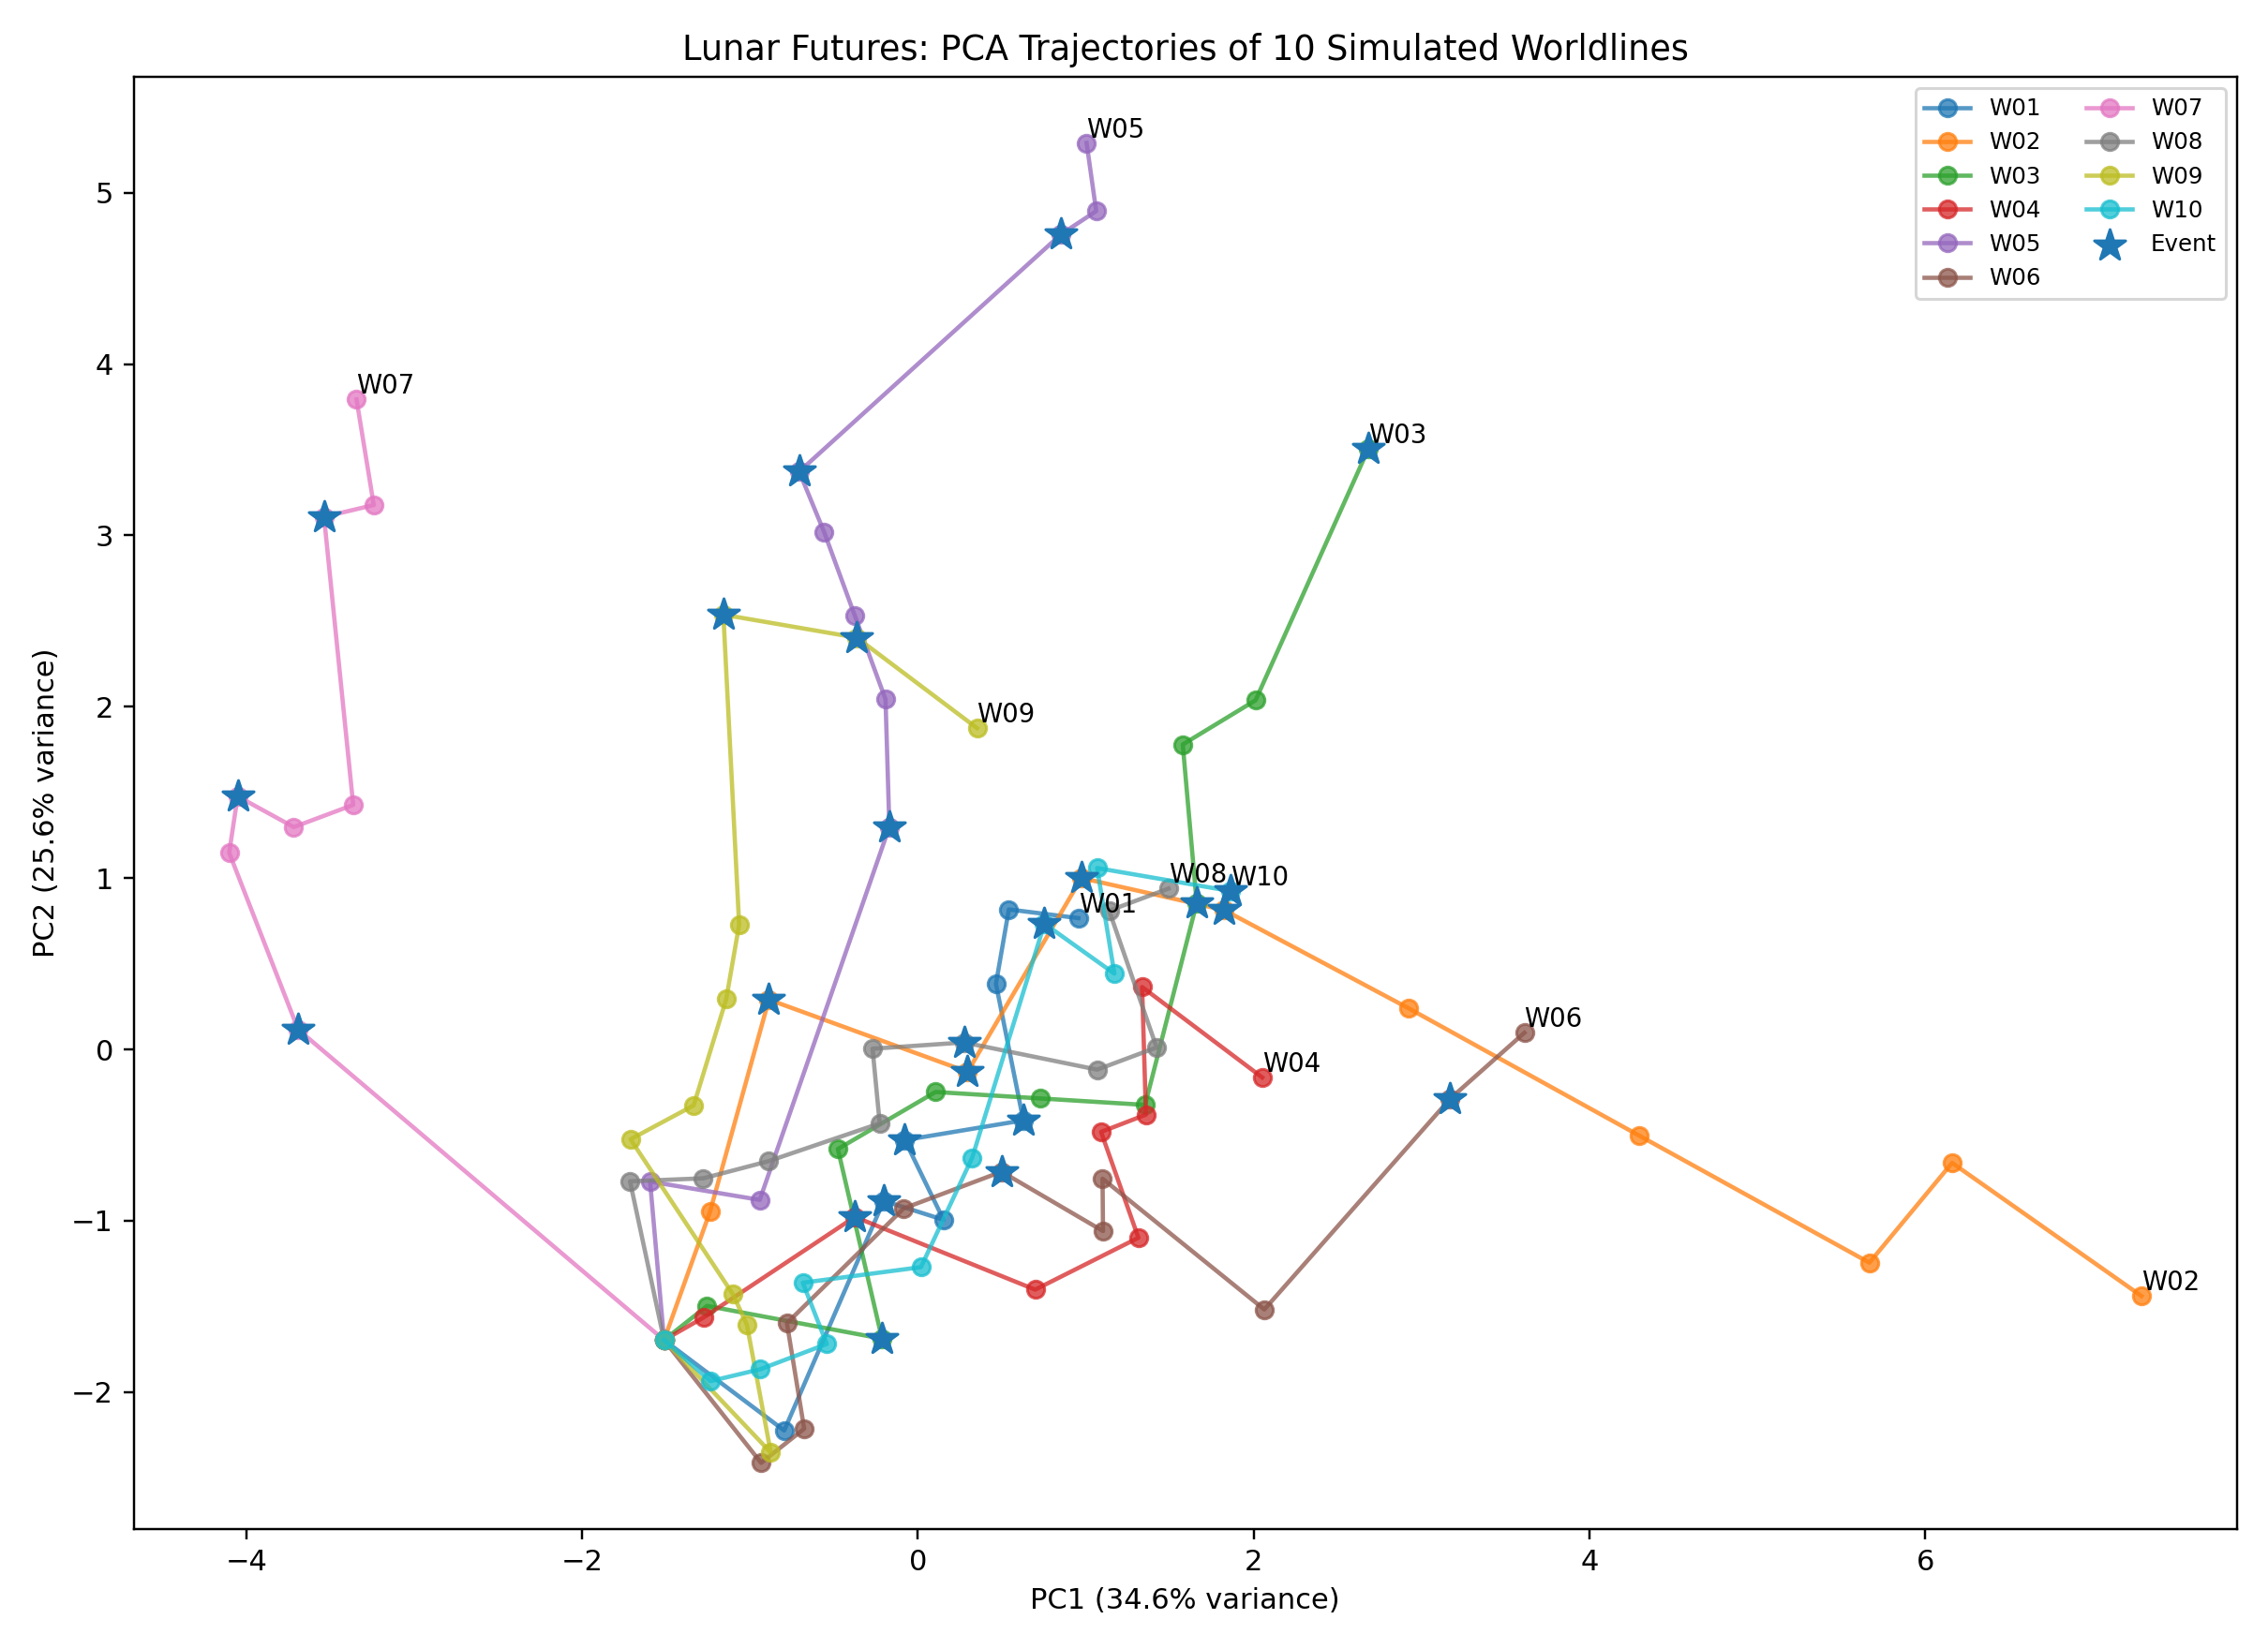

Data behind this chart, as committed beside it:
worldline, source_file, turn, event, us_china_tension, shared_infrastructure, scientific_openness, mars_progress, neutral_access, us_power, china_power, us_public_cooperation, china_public_cooperation, third_force_strength, international_trust, PC1, PC2
W01, run_1_20260808_235022_756486.json, 0, initial, 60, 15, 30, 20, 20, 80, 78, 40, 35, 10, 30, -1.512, -1.696
W01, run_1_20260808_235022_756486.json, 1, none, 52, 26, 30, 20, 24, 80, 78, 40, 35, 10, 36, -0.7965, -2.224
W01, run_1_20260808_235022_756486.json, 2, scientific_discovery, 61, 26, 41, 20, 18, 80, 79, 40, 35, 10, 37, -0.2036, -0.8833
W01, run_1_20260808_235022_756486.json, 3, none, 60, 33, 41, 20, 20, 80, 79, 40, 35, 10, 40, 0.1528, -0.9944
W01, run_1_20260808_235022_756486.json, 4, new_ice_discovery, 70, 38, 41, 20, 19, 80, 80, 40, 35, 10, 38, -0.0783, -0.5288
W01, run_1_20260808_235022_756486.json, 5, chinese_base_accident, 68, 47, 41, 20, 19, 81, 80, 41, 36, 10, 42, 0.6278, -0.4136
W01, run_1_20260808_235022_756486.json, 6, none, 75, 51, 41, 20, 16, 82, 80, 41, 36, 10, 41, 0.4648, 0.3828
W01, run_1_20260808_235022_756486.json, 7, none, 81, 54, 41, 20, 16, 82, 79, 41, 36, 10, 41, 0.5418, 0.8172
W01, run_1_20260808_235022_756486.json, 8, none, 81, 63, 41, 20, 16, 81, 79, 41, 36, 10, 44, 0.9559, 0.7664
W02, run_1_20260809_001315_095961.json, 0, initial, 60, 15, 30, 20, 20, 80, 78, 40, 35, 10, 30, -1.512, -1.696
W02, run_1_20260809_001315_095961.json, 1, none, 61, 25, 30, 20, 17, 81, 77, 40, 35, 10, 32, -1.238, -0.9473
W02, run_1_20260809_001315_095961.json, 2, scientific_discovery, 69, 30, 36, 20, 11, 81, 77, 40, 35, 10, 32, -0.8876, 0.2909
W02, run_1_20260809_001315_095961.json, 3, chinese_base_accident, 61, 45, 36, 20, 11, 80, 77, 41, 36, 10, 39, 0.2956, -0.1308
W02, run_1_20260809_001315_095961.json, 4, scientific_discovery, 69, 50, 42, 20, 5, 80, 77, 42, 37, 10, 39, 0.9742, 1
W02, run_1_20260809_001315_095961.json, 5, rare_unknown, 66, 56, 40, 21, 8, 79, 76, 43, 38, 16, 40, 1.824, 0.8135
W02, run_1_20260809_001315_095961.json, 6, none, 59, 69, 40, 21, 10, 78, 76, 44, 39, 16, 46, 2.925, 0.239
W02, run_1_20260809_001315_095961.json, 7, none, 51, 80, 40, 21, 14, 78, 76, 46, 41, 16, 52, 4.296, -0.5028
W02, run_1_20260809_001315_095961.json, 8, none, 43, 91, 40, 21, 18, 78, 76, 48, 43, 16, 58, 5.668, -1.245
W02, run_1_20260809_001315_095961.json, 9, none, 50, 95, 40, 21, 15, 79, 76, 50, 45, 16, 57, 6.16, -0.6619
W02, run_1_20260809_001315_095961.json, 10, none, 42, 100, 40, 21, 19, 80, 77, 52, 47, 16, 63, 7.288, -1.439
W03, run_1_20260809_084337_691234.json, 0, initial, 60, 15, 30, 20, 20, 80, 78, 40, 35, 10, 30, -1.512, -1.696
W03, run_1_20260809_084337_691234.json, 1, none, 60, 23, 30, 20, 19, 80, 78, 40, 35, 10, 32, -1.256, -1.497
W03, run_1_20260809_084337_691234.json, 2, india_transport_success, 56, 35, 30, 20, 26, 80, 78, 40, 35, 19, 36, -0.214, -1.688
W03, run_1_20260809_084337_691234.json, 3, none, 64, 40, 30, 20, 20, 81, 78, 40, 35, 19, 34, -0.4768, -0.5812
W03, run_1_20260809_084337_691234.json, 4, none, 65, 50, 30, 20, 17, 81, 78, 41, 36, 19, 36, 0.105, -0.2482
W03, run_1_20260809_084337_691234.json, 5, none, 64, 57, 30, 20, 19, 82, 78, 42, 37, 19, 39, 0.7291, -0.2859
W03, run_1_20260809_084337_691234.json, 6, none, 63, 64, 30, 20, 21, 83, 78, 43, 38, 19, 42, 1.353, -0.3236
W03, run_1_20260809_084337_691234.json, 7, rare_unknown, 79, 68, 36, 17, 18, 82, 78, 43, 38, 27, 35, 1.661, 0.8548
W03, run_1_20260809_084337_691234.json, 8, none, 86, 72, 36, 17, 15, 83, 77, 43, 38, 27, 34, 1.578, 1.78
W03, run_1_20260809_084337_691234.json, 9, none, 86, 81, 36, 17, 15, 83, 76, 43, 38, 27, 37, 2.011, 2.038
W03, run_1_20260809_084337_691234.json, 10, scientific_discovery, 95, 81, 47, 17, 9, 83, 76, 43, 38, 27, 38, 2.684, 3.507
W04, run_2_20260808_235455_327165.json, 0, initial, 60, 15, 30, 20, 20, 80, 78, 40, 35, 10, 30, -1.512, -1.696
W04, run_2_20260808_235455_327165.json, 1, none, 61, 25, 30, 20, 17, 79, 79, 40, 35, 10, 32, -1.278, -1.565
W04, run_2_20260808_235455_327165.json, 2, rare_unknown, 66, 32, 32, 24, 19, 78, 79, 40, 35, 12, 40, -0.3756, -0.9774
W04, run_2_20260808_235455_327165.json, 3, none, 61, 42, 32, 24, 24, 78, 79, 41, 36, 16, 44, 0.6985, -1.402
W04, run_2_20260808_235455_327165.json, 4, none, 64, 49, 32, 24, 24, 78, 79, 42, 37, 20, 44, 1.313, -1.099
W04, run_2_20260808_235455_327165.json, 5, none, 72, 54, 32, 24, 18, 77, 80, 42, 37, 20, 42, 1.091, -0.4813
W04, run_2_20260808_235455_327165.json, 6, none, 75, 61, 32, 24, 18, 76, 81, 42, 37, 24, 42, 1.358, -0.3804
W04, run_2_20260808_235455_327165.json, 7, none, 82, 65, 32, 24, 15, 76, 80, 42, 37, 24, 41, 1.335, 0.3643
W04, run_2_20260808_235455_327165.json, 8, none, 74, 76, 32, 24, 19, 76, 80, 42, 37, 24, 47, 2.051, -0.1636
W05, run_2_20260809_001911_469440.json, 0, initial, 60, 15, 30, 20, 20, 80, 78, 40, 35, 10, 30, -1.512, -1.696
W05, run_2_20260809_001911_469440.json, 1, none, 67, 19, 30, 20, 17, 81, 77, 40, 35, 10, 29, -1.595, -0.771
W05, run_2_20260809_001911_469440.json, 2, none, 60, 32, 30, 20, 19, 82, 77, 40, 35, 10, 35, -0.9422, -0.878
W05, run_2_20260809_001911_469440.json, 3, rare_unknown, 67, 40, 34, 30, 18, 82, 77, 40, 35, 19, 36, -0.17, 1.299
W05, run_2_20260809_001911_469440.json, 4, none, 74, 44, 34, 30, 15, 82, 76, 40, 35, 19, 35, -0.193, 2.044
W05, run_2_20260809_001911_469440.json, 5, none, 81, 48, 34, 30, 12, 82, 77, 40, 35, 19, 34, -0.3756, 2.531
W05, run_2_20260809_001911_469440.json, 6, none, 88, 52, 34, 30, 9, 82, 78, 40, 35, 19, 33, -0.5582, 3.019
W05, run_2_20260809_001911_469440.json, 7, new_ice_discovery, 97, 55, 34, 30, 10, 82, 78, 40, 35, 19, 31, -0.707, 3.372
W05, run_2_20260809_001911_469440.json, 8, japanese_breakthrough, 99, 58, 44, 30, 7, 82, 77, 40, 35, 27, 37, 0.8514, 4.756
W05, run_2_20260809_001911_469440.json, 9, none, 96, 68, 44, 30, 4, 82, 78, 40, 35, 27, 39, 1.062, 4.893
W05, run_2_20260809_001911_469440.json, 10, none, 98, 72, 44, 30, 1, 82, 78, 40, 35, 27, 38, 1.005, 5.29
W06, run_2_20260809_085054_095938.json, 0, initial, 60, 15, 30, 20, 20, 80, 78, 40, 35, 10, 30, -1.512, -1.696
W06, run_2_20260809_085054_095938.json, 1, none, 51, 24, 30, 20, 26, 81, 79, 40, 35, 10, 36, -0.934, -2.413
W06, run_2_20260809_085054_095938.json, 2, none, 51, 32, 30, 20, 25, 81, 79, 40, 35, 10, 38, -0.6774, -2.214
W06, run_2_20260809_085054_095938.json, 3, none, 58, 36, 30, 20, 22, 81, 79, 40, 35, 10, 37, -0.7802, -1.597
W06, run_2_20260809_085054_095938.json, 4, none, 59, 40, 35, 20, 22, 82, 78, 40, 35, 10, 41, -0.08475, -0.9279
W06, run_2_20260809_085054_095938.json, 5, india_transport_success, 66, 44, 35, 20, 23, 81, 78, 41, 36, 15, 40, 0.4982, -0.7133
W06, run_2_20260809_085054_095938.json, 6, none, 65, 51, 35, 20, 25, 81, 79, 42, 37, 15, 43, 1.103, -1.06
W06, run_2_20260809_085054_095938.json, 7, none, 71, 54, 35, 20, 25, 81, 79, 42, 37, 15, 43, 1.1, -0.7542
W06, run_2_20260809_085054_095938.json, 8, none, 63, 65, 35, 20, 29, 81, 80, 43, 38, 15, 49, 2.063, -1.518
... 44 more rows
